Run: headless pygame with SDL's dummy video driver; simulated clock (each Clock.tick advances the game by its frame time, no real sleeping); random seed 0; keys injected as events and as key.get_pressed() state; no mouse input.
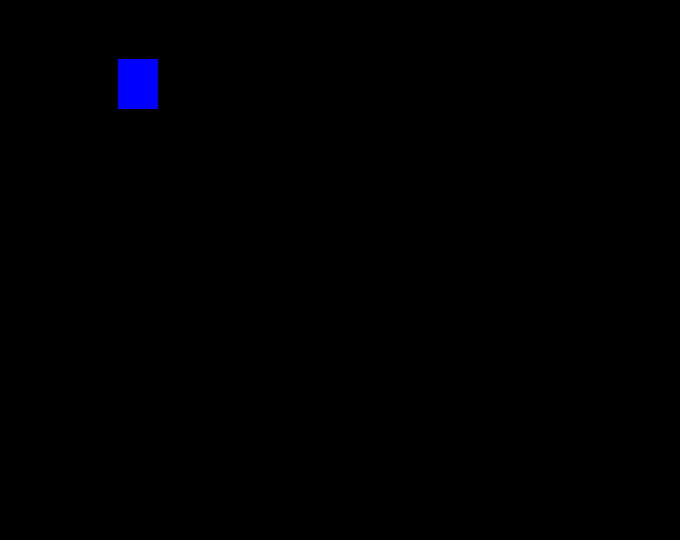
Frame 1 of 4 · flips 1–60 · no input
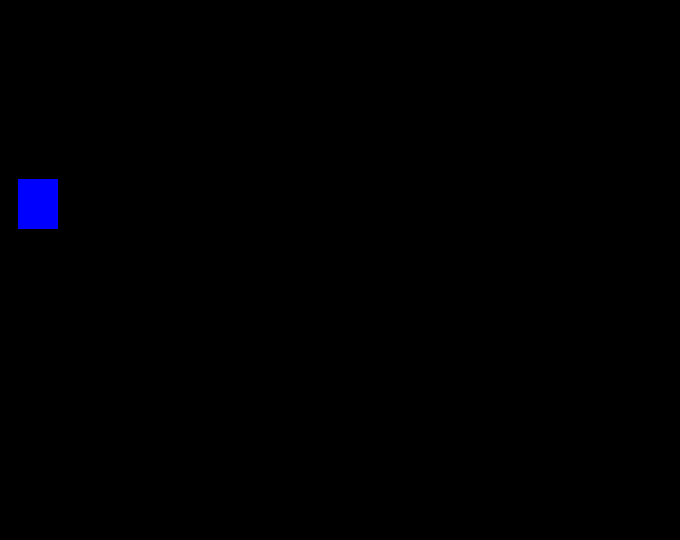
Frame 2 of 4 · flips 61–180 · tapped SPACE, RETURN · held RIGHT (→), D
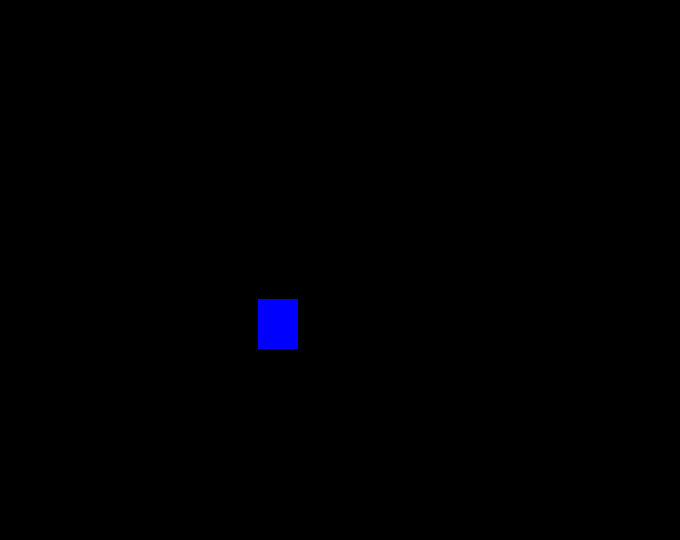
Frame 3 of 4 · flips 181–300 · held DOWN (↓), S
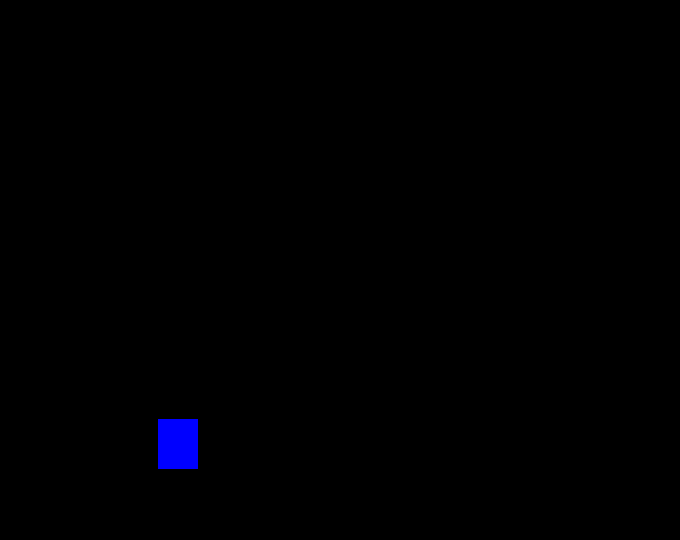
Frame 4 of 4 · flips 301–420 · held LEFT (←), A, UP (↑), W

The pygame program that drew these frames:

from time import sleep
import pygame
from pygame.locals import *
from sys import exit
# Vamos adicionar movimenot às estruturas do JOGO.
pygame.init() # inicia o jogo.
largura = 680
altura = 540
tela = pygame.display.set_mode((largura, altura))   # define altura e largura da tela de jogo.
pygame.display.set_caption('JOGO2')                 # Dá título ao jogo.
x = y = 0                                           # define como 0 a posição inicial do quadrado
relogio = pygame.time.Clock()
while True: # Todo jogo roda em um looping infinito
    relogio.tick(60)
    tela.fill((0, 0, 0))
    for event in pygame.event.get():
        if event.type == QUIT:
            pygame.quit()
            exit()
    pygame.draw.rect(tela, (0, 0, 255), (x, y, 40, 50))
    y += 1
    x += 2
    if y > altura:
        y = 0
    if x >= largura/2:
        x = 0


    pygame.display.update()
